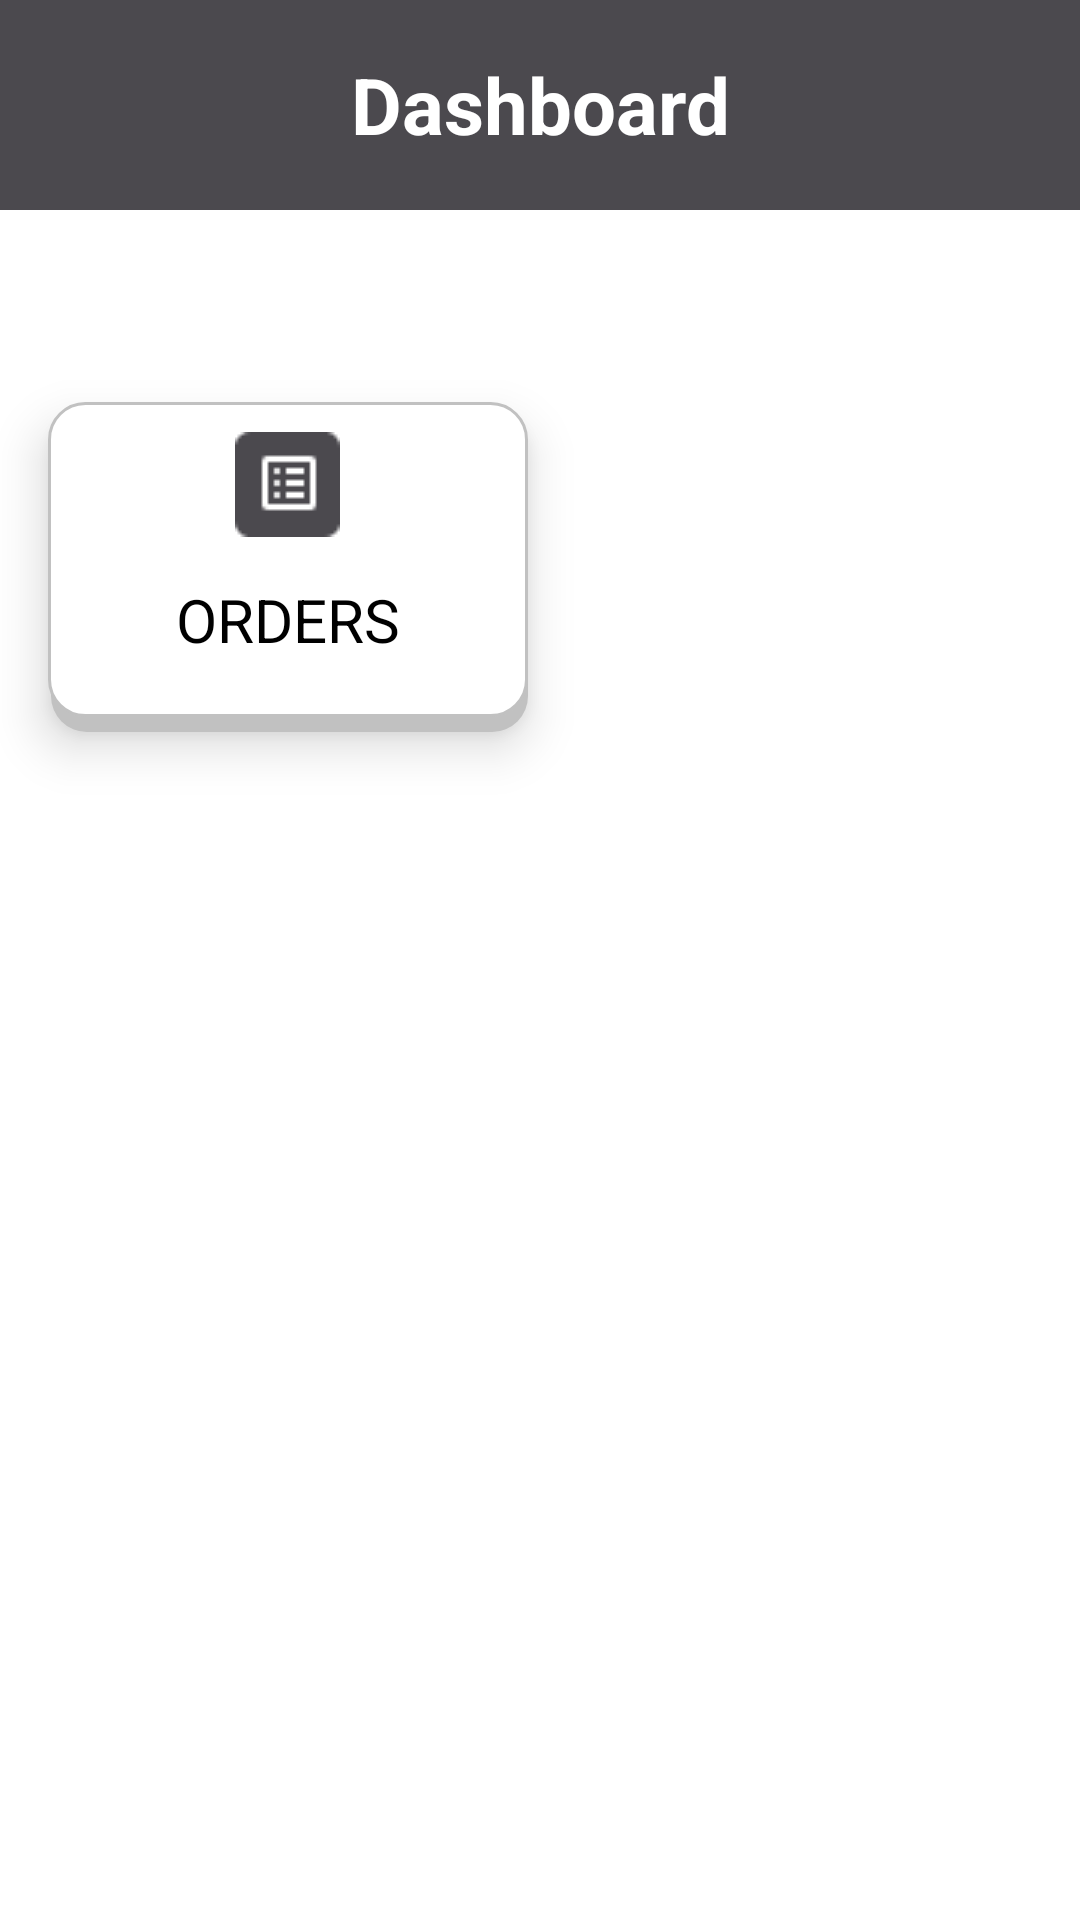

This screen was rendered from an Android layout file. Write that file and the resources it references.
<!-- AndroidManifest.xml: application theme Theme.RestaurantApp -->
<!-- res/layout/activity_dashboard_chef.xml -->
<?xml version="1.0" encoding="utf-8"?>
<androidx.constraintlayout.widget.ConstraintLayout
        xmlns:android="http://schemas.android.com/apk/res/android"
        xmlns:app="http://schemas.android.com/apk/res-auto"
        xmlns:tools="http://schemas.android.com/tools"
        android:id="@+id/frameLayout2"
        android:layout_width="match_parent"
        android:layout_height="match_parent"
        tools:context=".activities.HomeFragment">


    <TextView
            android:id="@+id/textView2"
            android:layout_width="match_parent"
            android:layout_height="70dp"
            android:background="@drawable/navbar_box"
            android:gravity="center"
            android:text="Dashboard"
            android:textColor="@color/white"
            android:textSize="26sp"
            android:textStyle="bold"
            app:layout_constraintEnd_toEndOf="parent"
            app:layout_constraintStart_toStartOf="parent"
            app:layout_constraintTop_toTopOf="parent" />

    <TextView
            android:id="@+id/btnOrdersChef"
            android:layout_width="160dp"
            android:layout_height="110dp"
            android:background="@drawable/btn_box"
            android:drawableTop="@drawable/orders_icon"
            android:elevation="10dp"
            android:gravity="center"
            android:padding="10dp"
            android:text="ORDERS"
            android:textColor="@color/black"
            android:textSize="20sp"
            android:clickable="true"
            app:layout_constraintEnd_toStartOf="@+id/guideline" app:layout_constraintStart_toStartOf="parent"
            app:layout_constraintTop_toBottomOf="@+id/textView2" android:layout_marginTop="64dp"
            app:layout_constraintHorizontal_bias="0.444"/>

    <androidx.constraintlayout.widget.Guideline
            android:id="@+id/guideline"
            android:layout_width="wrap_content"
            android:layout_height="wrap_content"
            android:orientation="vertical"
            app:layout_constraintGuide_begin="196dp" />

</androidx.constraintlayout.widget.ConstraintLayout>
<!-- resources referenced by this layout -->
<resources>
  <color name="black">#FF000000</color>
  <color name="white">#FFFFFFFF</color>
  <!-- drawable btn_box (drawable) -->
  <?xml version="1.0" encoding="utf-8"?>
  <layer-list xmlns:android="http://schemas.android.com/apk/res/android">
      
      <item android:left="1dp" android:top="5dp">
          <shape android:shape="rectangle">
              <solid android:color="#C1C1C1" />
              <corners android:radius="12dp" />
          </shape>
      </item>
      
      <item android:bottom="5dp" android:right="0dp">
          <shape>
              <solid android:color="@color/white" />
              <corners android:radius="12dp" />
              <stroke android:width="1dp" android:color="#C1C1C1" />
          </shape>
      </item>
  </layer-list>
  <!-- drawable navbar_box (drawable) -->
  <?xml version="1.0" encoding="utf-8"?>
  <selector xmlns:android="http://schemas.android.com/apk/res/android">
      <item>
          <shape android:shape="rectangle">
              <solid android:color="#4B494E" />
          </shape>
      </item>
  </selector>
  <!-- drawable orders_icon: png bitmap (drawable, 489 bytes) -->
  <style name="Theme.RestaurantApp" parent="Theme.MaterialComponents.DayNight.NoActionBar">
          
          <item name="colorPrimary">@color/purple_500</item>
          <item name="colorPrimaryVariant">@color/purple_700</item>
          <item name="colorOnPrimary">@color/white</item>
          
          <item name="colorSecondary">@color/teal_200</item>
          <item name="colorSecondaryVariant">@color/teal_700</item>
          <item name="colorOnSecondary">@color/black</item>
          
          <item name="android:statusBarColor">?attr/colorPrimaryVariant</item>
          
      </style>
  <color name="purple_500">#FF6200EE</color>
  <color name="purple_700">#FF3700B3</color>
  <color name="teal_200">#FF03DAC5</color>
  <color name="teal_700">#FF018786</color>
</resources>
